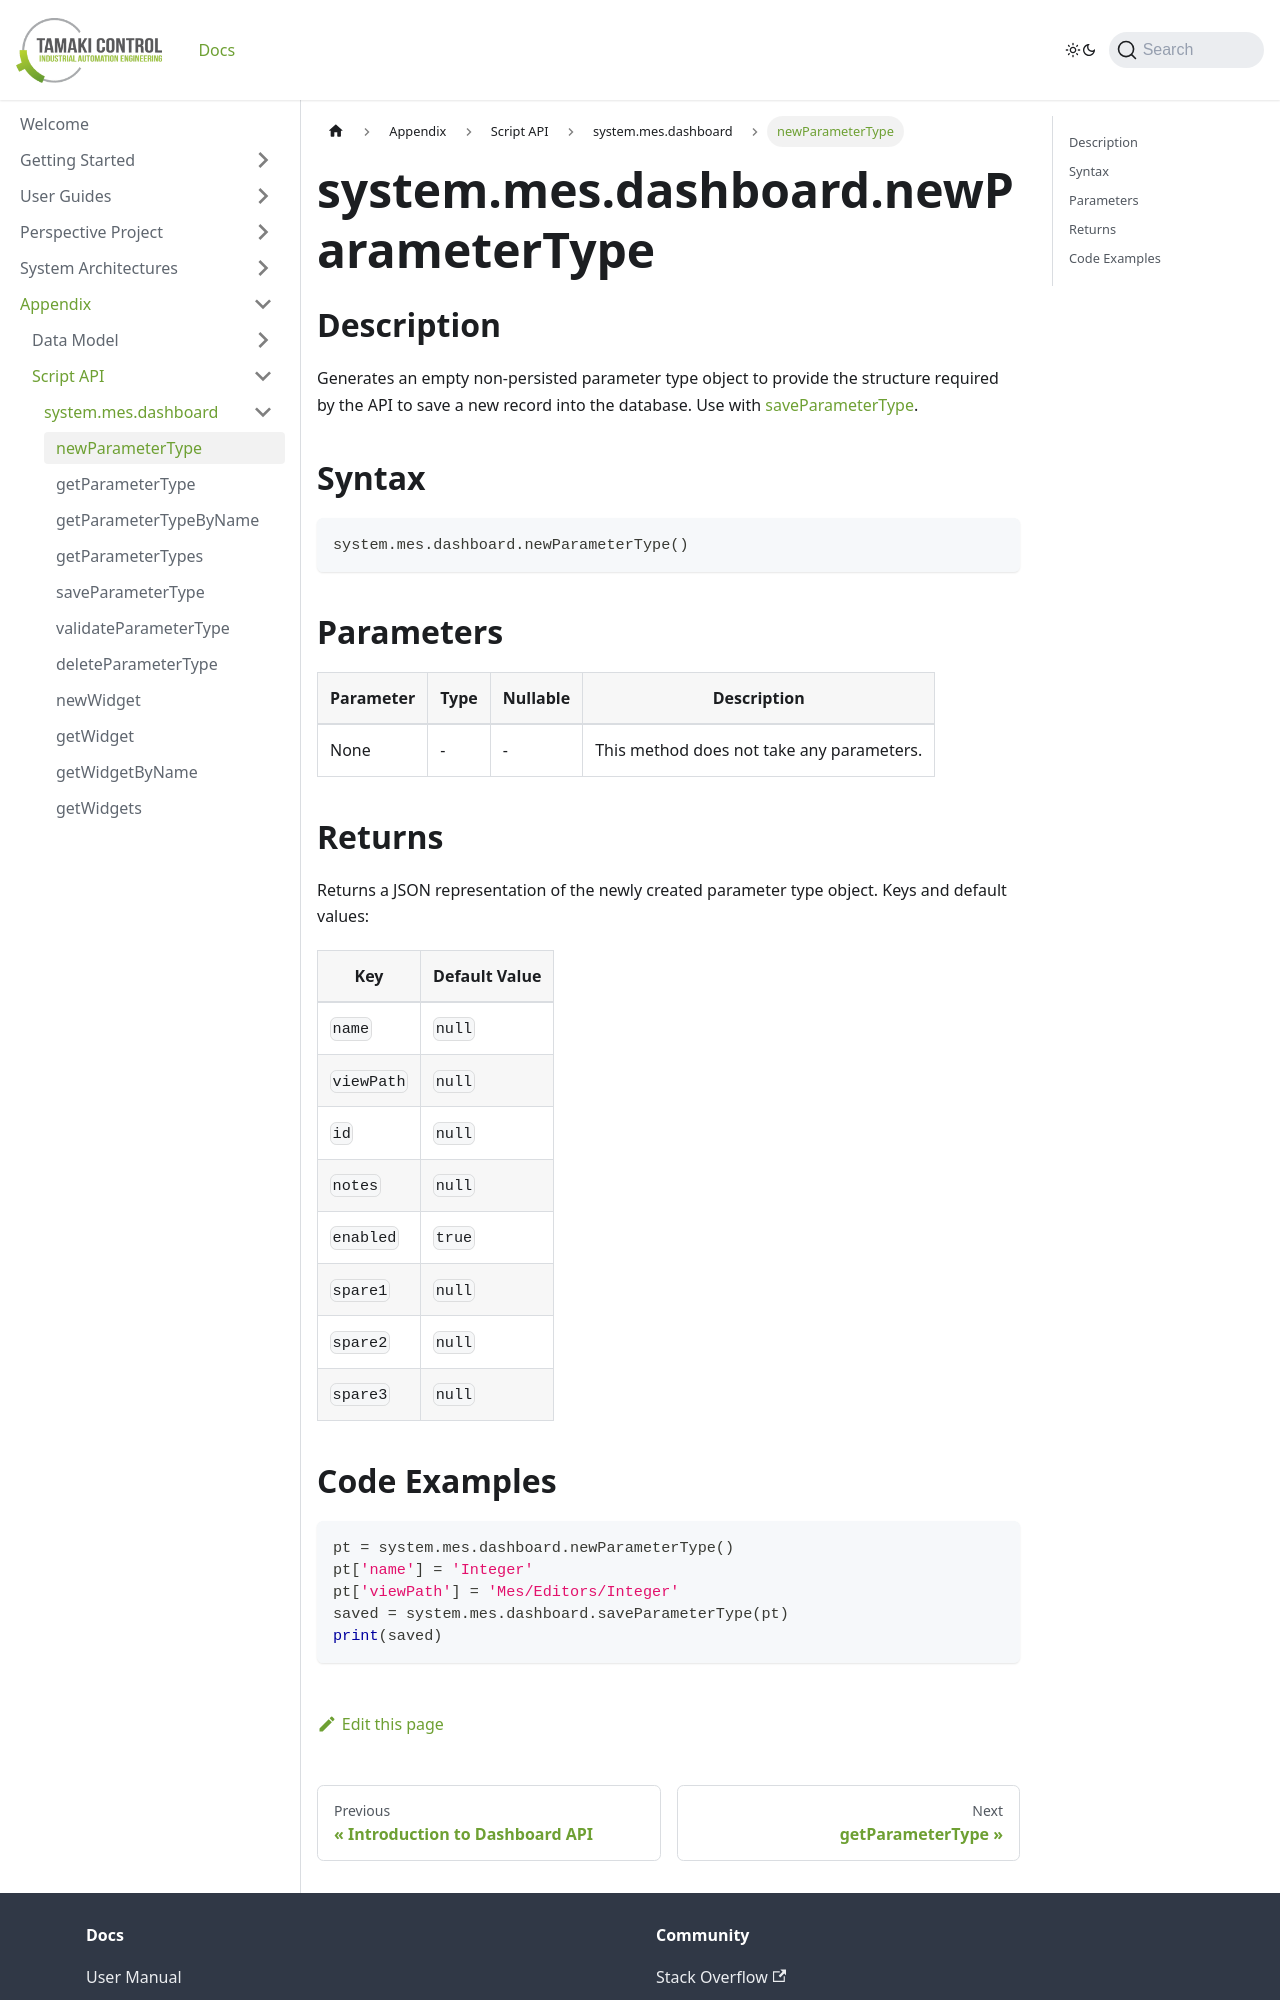

repository: TamakiControl/tamaki-mes-docs · page: docs/appendix/script-api/dashboard-script-api/new-parameter-type/index.html · generator: docusaurus

---
sidebar_position: 2
title: "newParameterType"
description: "Generates an empty Dashboard Widget Parameter Type object to use with saveParameterType."
---

# system.mes.dashboard.newParameterType

## Description

Generates an empty non-persisted parameter type object to provide the structure required by the API to save a new record
into the database. Use with [saveParameterType](./save-parameter-type).

## Syntax

```python
system.mes.dashboard.newParameterType()
```

## Parameters

| Parameter | Type | Nullable | Description                               |
|-----------|------|----------|-------------------------------------------|
| None      | -    | -        | This method does not take any parameters. |

## Returns

Returns a JSON representation of the newly created parameter type object. Keys and default values:

| Key        | Default Value |
|------------|---------------|
| `name`     | `null`        |
| `viewPath` | `null`        |
| `id`       | `null`        |
| `notes`    | `null`        |
| `enabled`  | `true`        |
| `spare1`   | `null`        |
| `spare2`   | `null`        |
| `spare3`   | `null`        |
